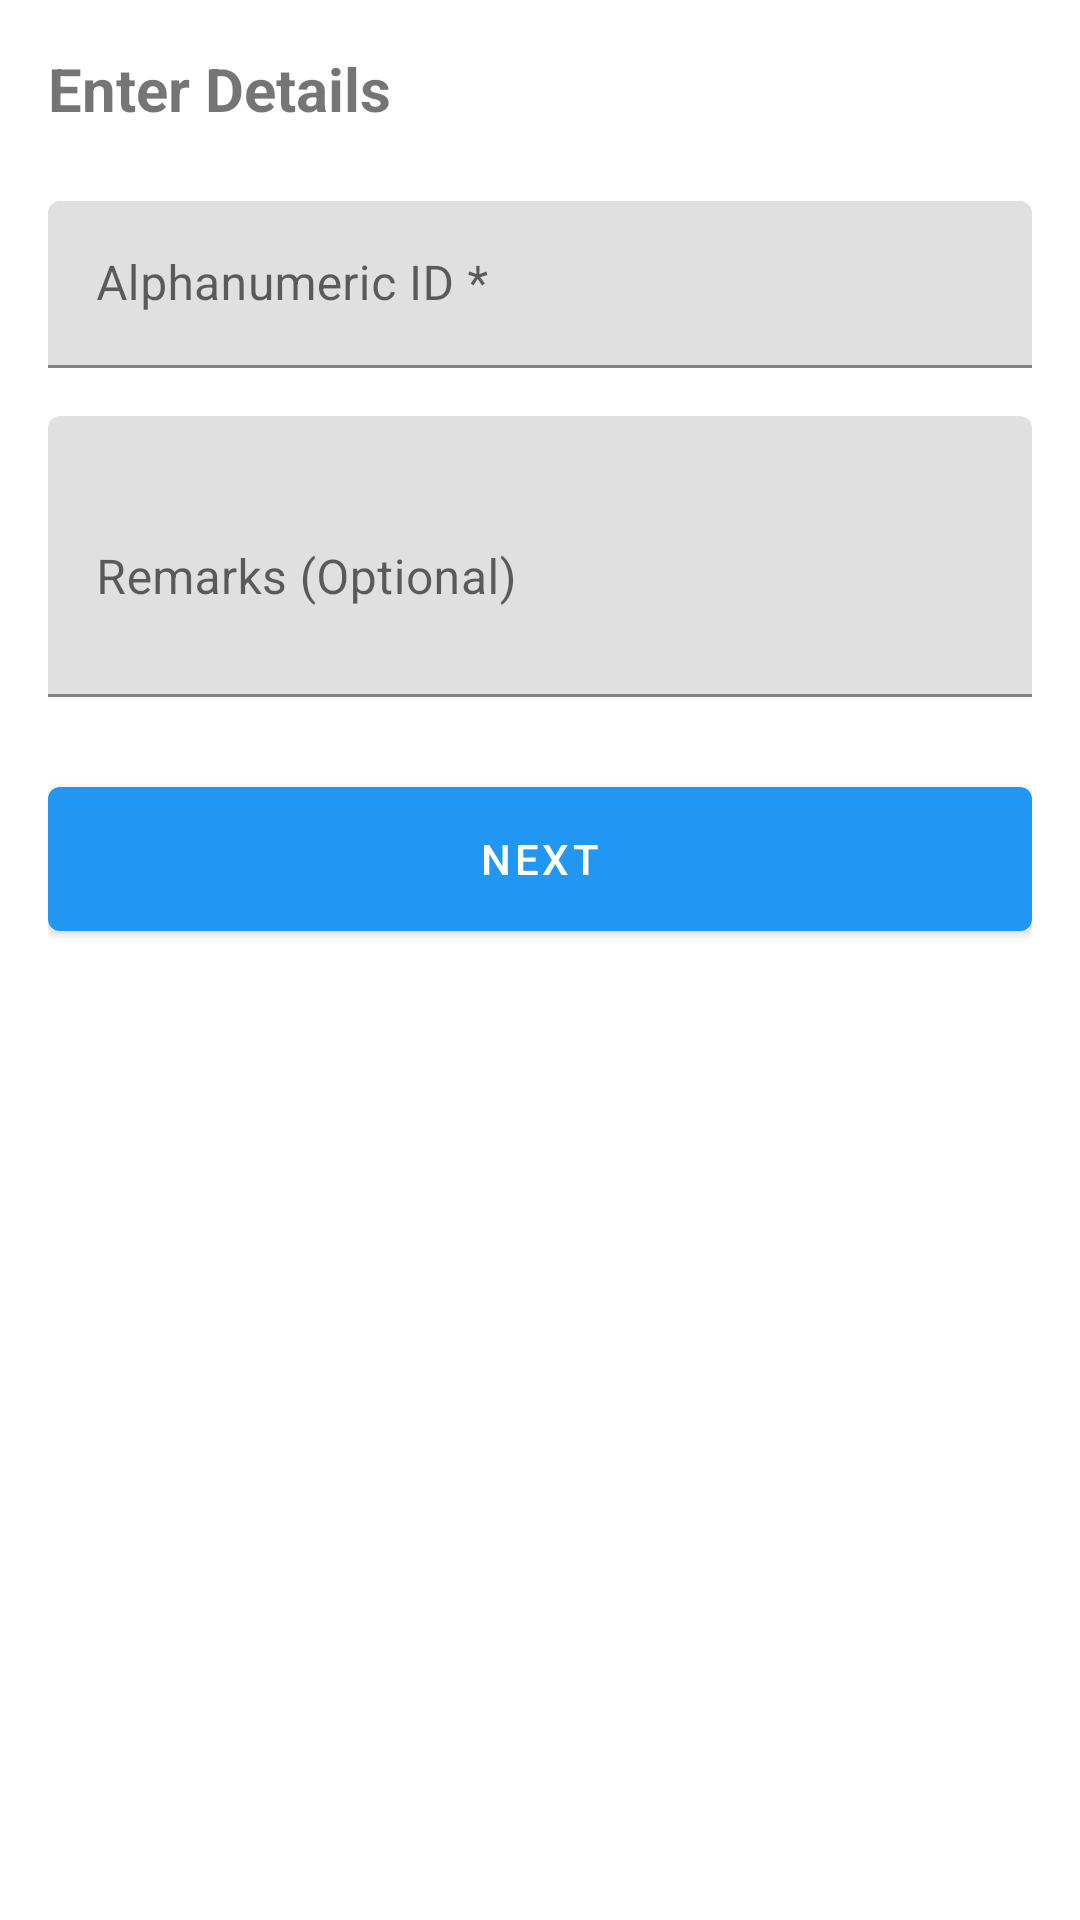

This screen was rendered from an Android layout file. Write that file and the resources it references.
<!-- AndroidManifest.xml: application theme Theme.GPSCameraApp -->
<!-- res/layout/activity_input.xml -->
<?xml version="1.0" encoding="utf-8"?>
<ScrollView xmlns:android="http://schemas.android.com/apk/res/android"
    xmlns:app="http://schemas.android.com/apk/res-auto"
    android:layout_width="match_parent"
    android:layout_height="match_parent"
    android:padding="16dp">

    <LinearLayout
        android:layout_width="match_parent"
        android:layout_height="wrap_content"
        android:orientation="vertical">

        <TextView
            android:layout_width="wrap_content"
            android:layout_height="wrap_content"
            android:text="@string/input_title"
            android:textSize="20sp"
            android:textStyle="bold"
            android:layout_marginBottom="24dp" />

        <com.google.android.material.textfield.TextInputLayout
            android:layout_width="match_parent"
            android:layout_height="wrap_content"
            android:layout_marginBottom="16dp"
            android:hint="@string/input_id_label">

            <com.google.android.material.textfield.TextInputEditText
                android:id="@+id/etInputId"
                android:layout_width="match_parent"
                android:layout_height="wrap_content"
                android:inputType="text"
                android:maxLength="1024" />
        </com.google.android.material.textfield.TextInputLayout>

        <com.google.android.material.textfield.TextInputLayout
            android:layout_width="match_parent"
            android:layout_height="wrap_content"
            android:layout_marginBottom="24dp"
            android:hint="@string/remarks_label">

            <com.google.android.material.textfield.TextInputEditText
                android:id="@+id/etRemarks"
                android:layout_width="match_parent"
                android:layout_height="wrap_content"
                android:inputType="textMultiLine"
                android:minLines="3"
                android:maxLines="5" />
        </com.google.android.material.textfield.TextInputLayout>

        <com.google.android.material.button.MaterialButton
            android:id="@+id/btnNext"
            android:layout_width="match_parent"
            android:layout_height="wrap_content"
            android:text="@string/next"
            android:minHeight="60dp" />

    </LinearLayout>

</ScrollView>
<!-- resources referenced by this layout -->
<resources>
  <string name="input_id_label">Alphanumeric ID *</string>
  <string name="input_title">Enter Details</string>
  <string name="next">Next</string>
  <string name="remarks_label">Remarks (Optional)</string>
  <style name="Theme.GPSCameraApp" parent="Theme.MaterialComponents.DayNight.DarkActionBar">
          <item name="colorPrimary">@color/primary</item>
          <item name="colorPrimaryDark">@color/primary_dark</item>
          <item name="colorAccent">@color/accent</item>
      </style>
  <color name="primary">#FF2196F3</color>
  <color name="primary_dark">#FF1976D2</color>
  <color name="accent">#FFFF5722</color>
</resources>
